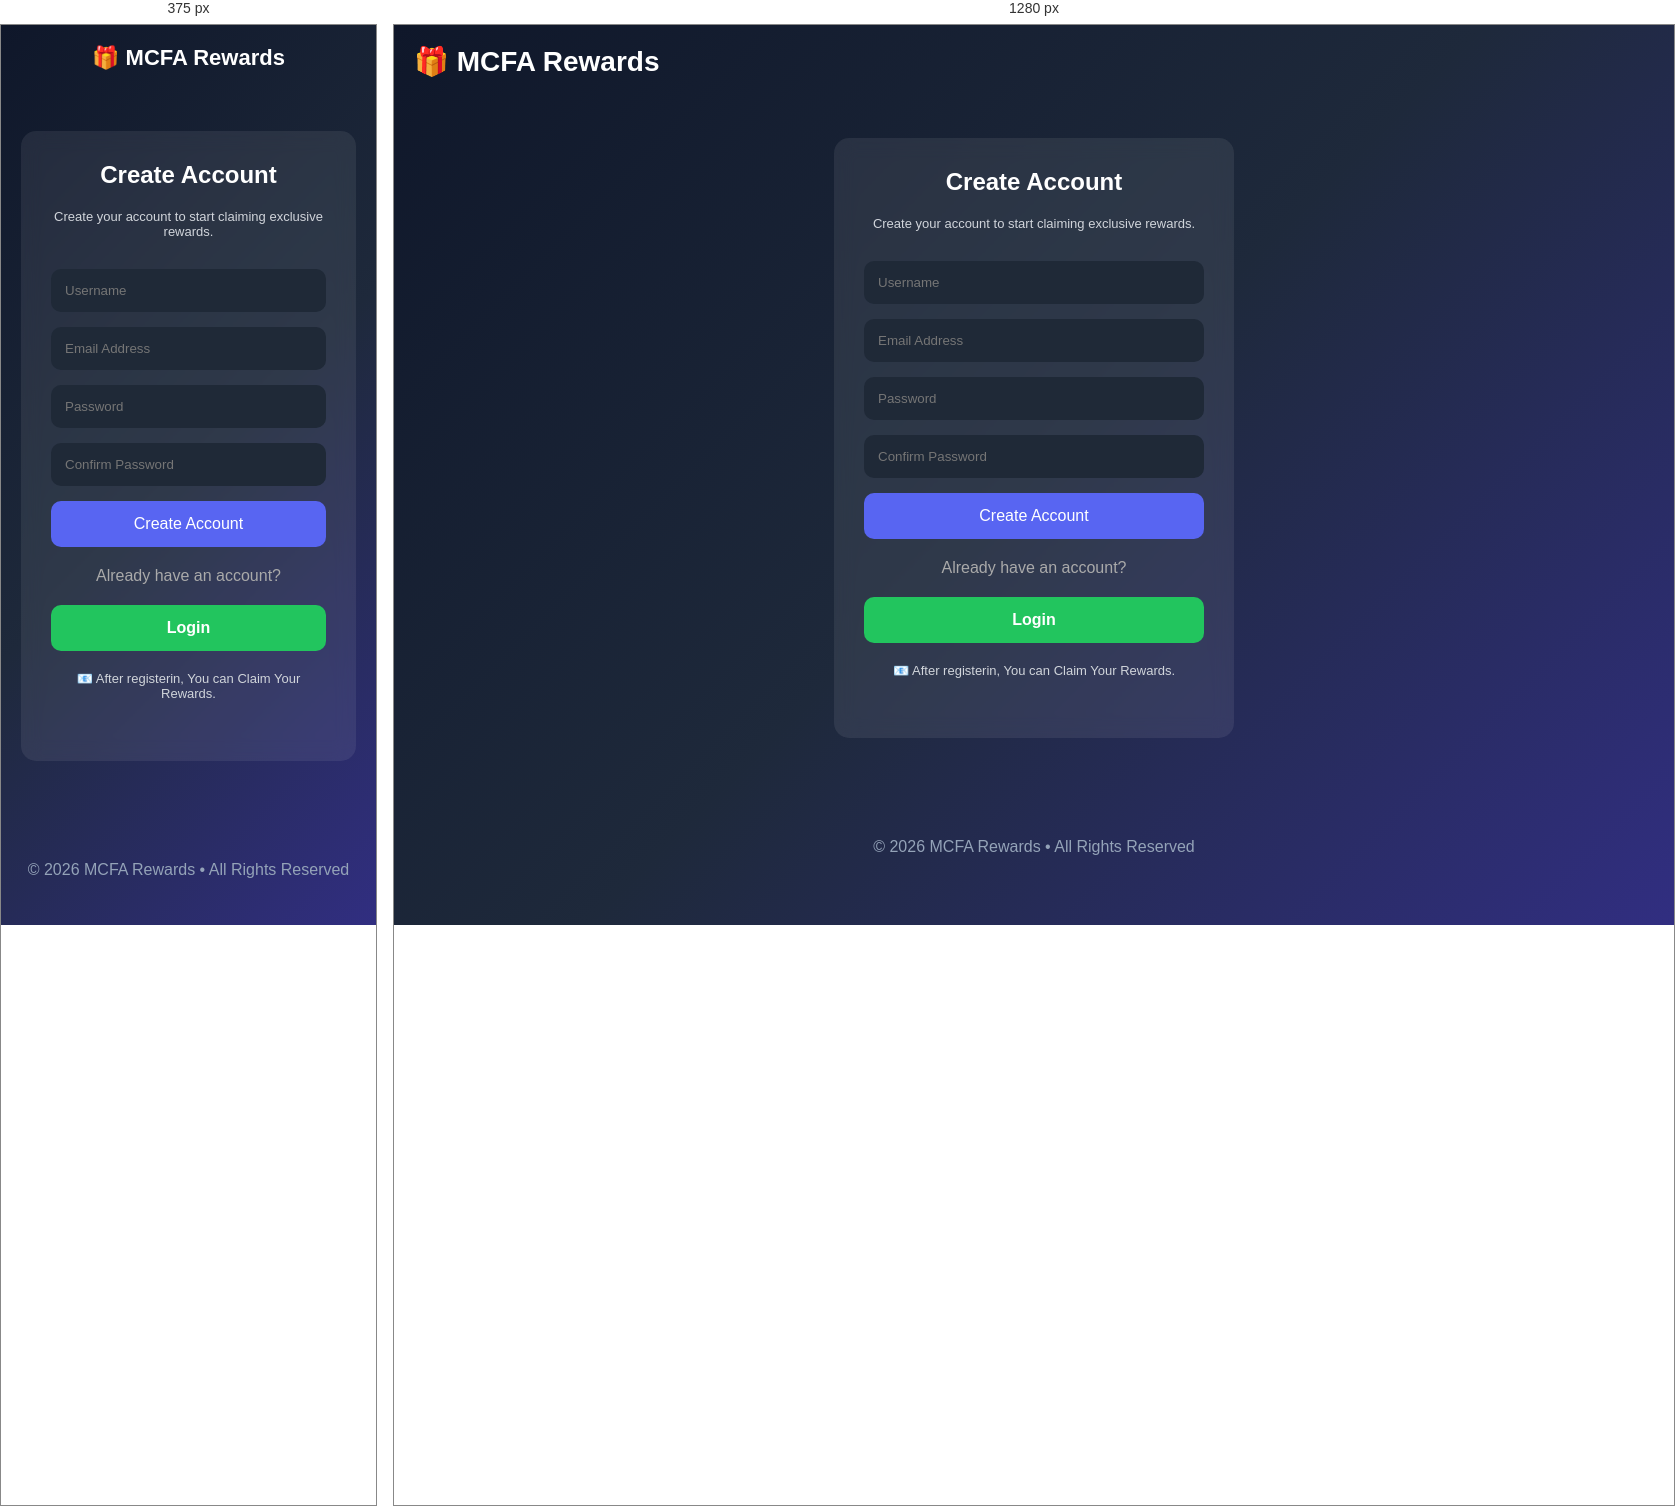
Rendered at 375 px and 1280 px, left to right.

<!-- file: register.html -->
<!DOCTYPE html>
<html lang="en">
<head>
    <meta charset="UTF-8">
    <meta name="viewport" content="width=device-width, initial-scale=1.0">
    <title>Create Account | MCFA Rewards</title>
    <link rel="stylesheet" href="style.css">
</head>
<body>

<header>
    <div class="logo">🎁 MCFA Rewards</div>
</header>

<section class="hero">

    <div class="login-card">

        <h2>Create Account</h2>

        <p class="small-text">
            Create your account to start claiming exclusive rewards.
        </p>

        <form action="dashboard.html">

            <input type="text" placeholder="Username" required>

            <input type="email" placeholder="Email Address" required>

            <input type="password" placeholder="Password" required>

            <input type="password" placeholder="Confirm Password" required>

            <button type="submit">Create Account</button>

        </form>

        <div class="divider">
            <span>Already have an account?</span>
        </div>

        <a href="index.html" class="register-btn">
            Login
        </a>

        <p class="small-text">
            📧 After registerin, You can Claim Your Rewards.
        </p>

    </div>

</section>

<footer>
    © 2026 MCFA Rewards • All Rights Reserved
</footer>

<script src="script.js"></script>

</body>
</html>


/* @media block from style.css */
@media(max-width:600px){

.hero h1{
    font-size:32px;
}

.logo{
    font-size:22px;
}

header{
    flex-direction:column;
    gap:15px;
}

}